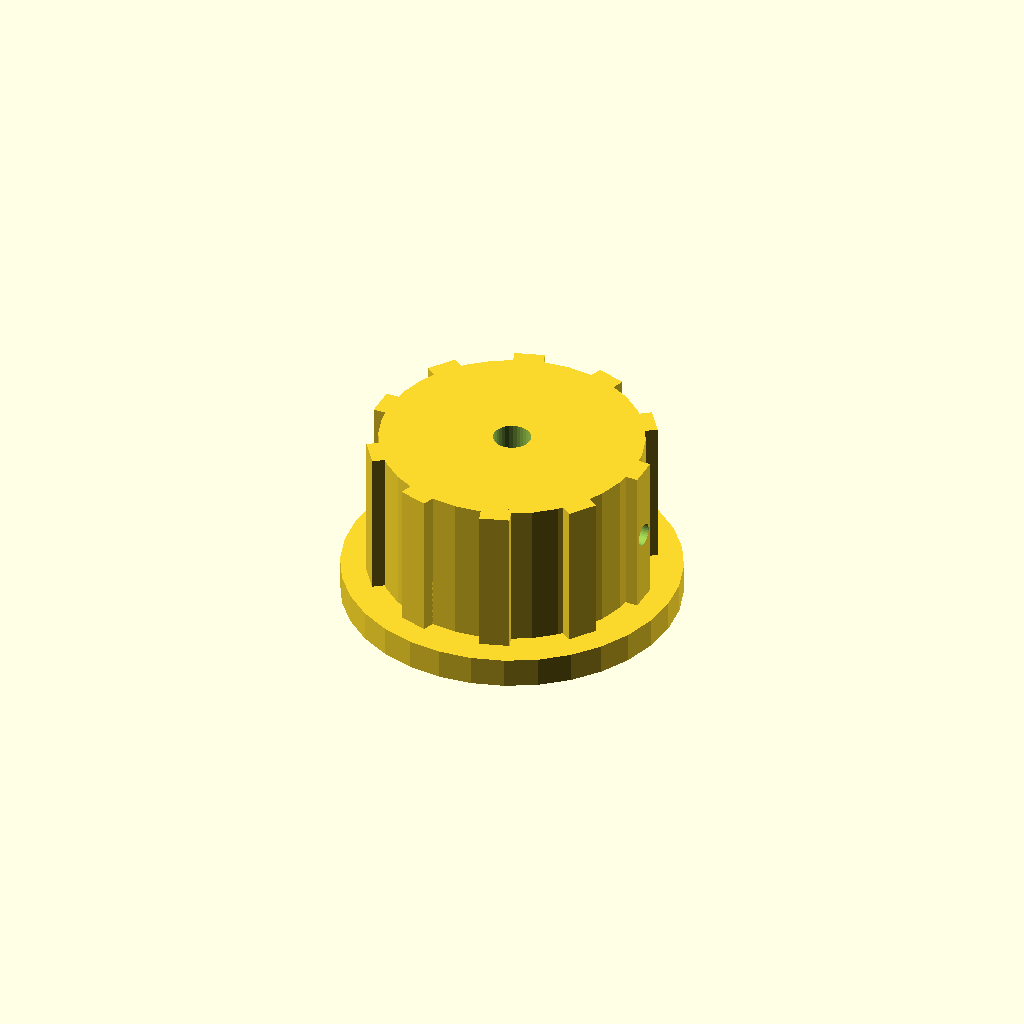
Cell 1: rendered with the file's own defaults.
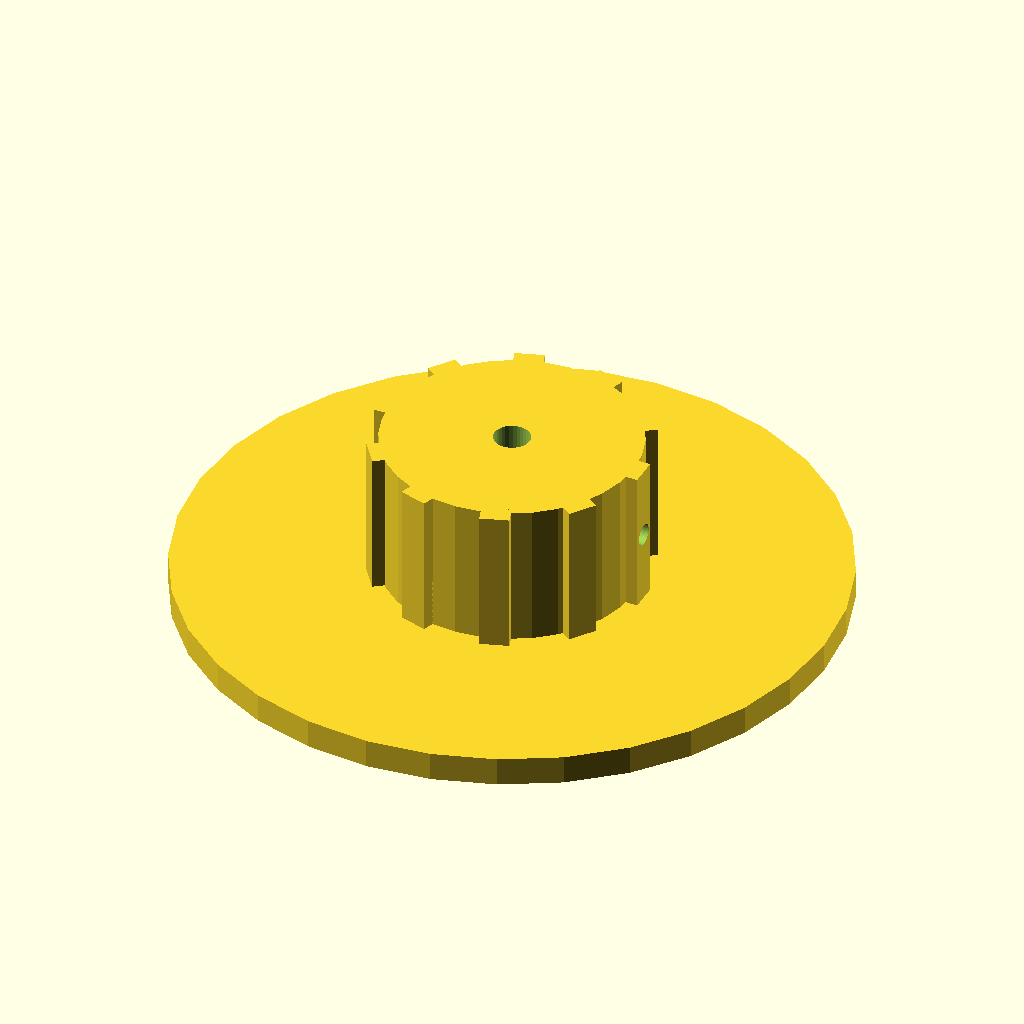
Cell 2 — skirt_d set to 90, the other parameters unchanged.
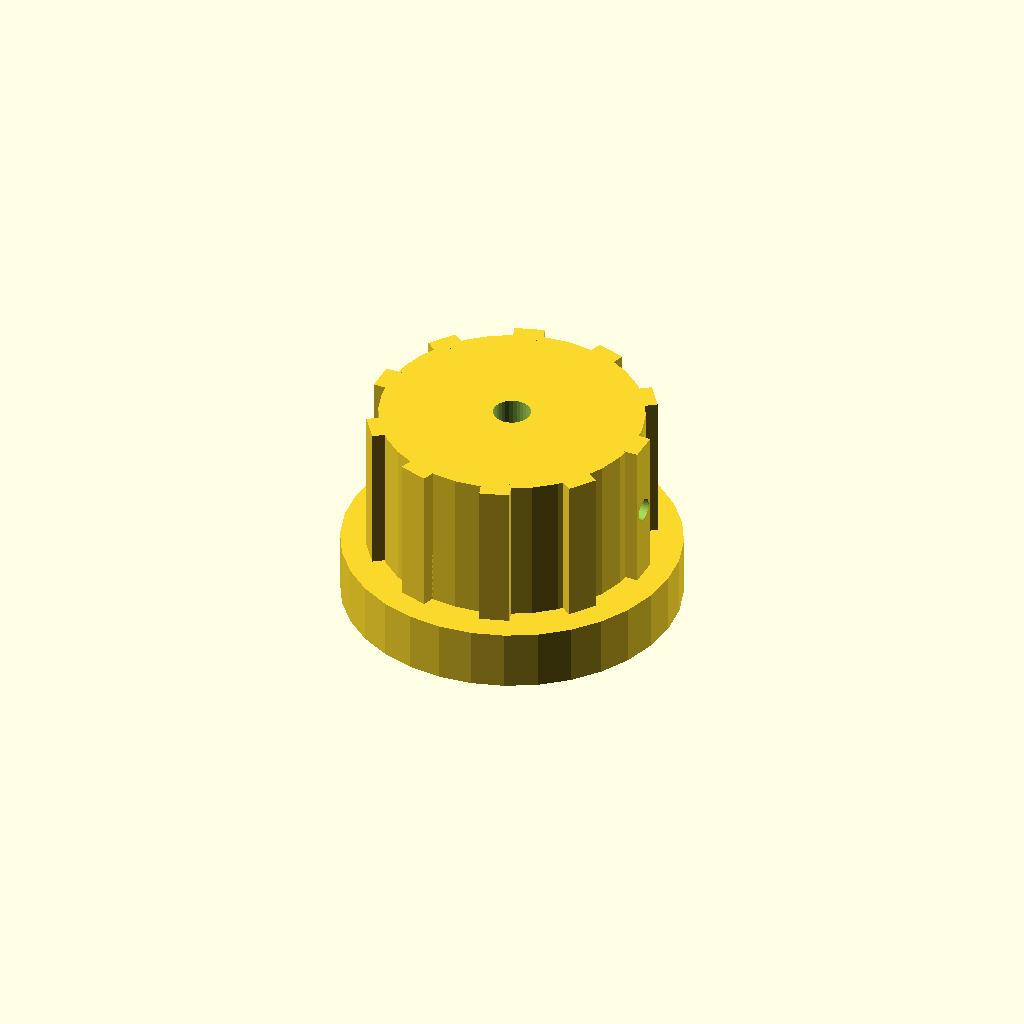
Cell 3 — skirt_t set to 8, the other parameters unchanged.
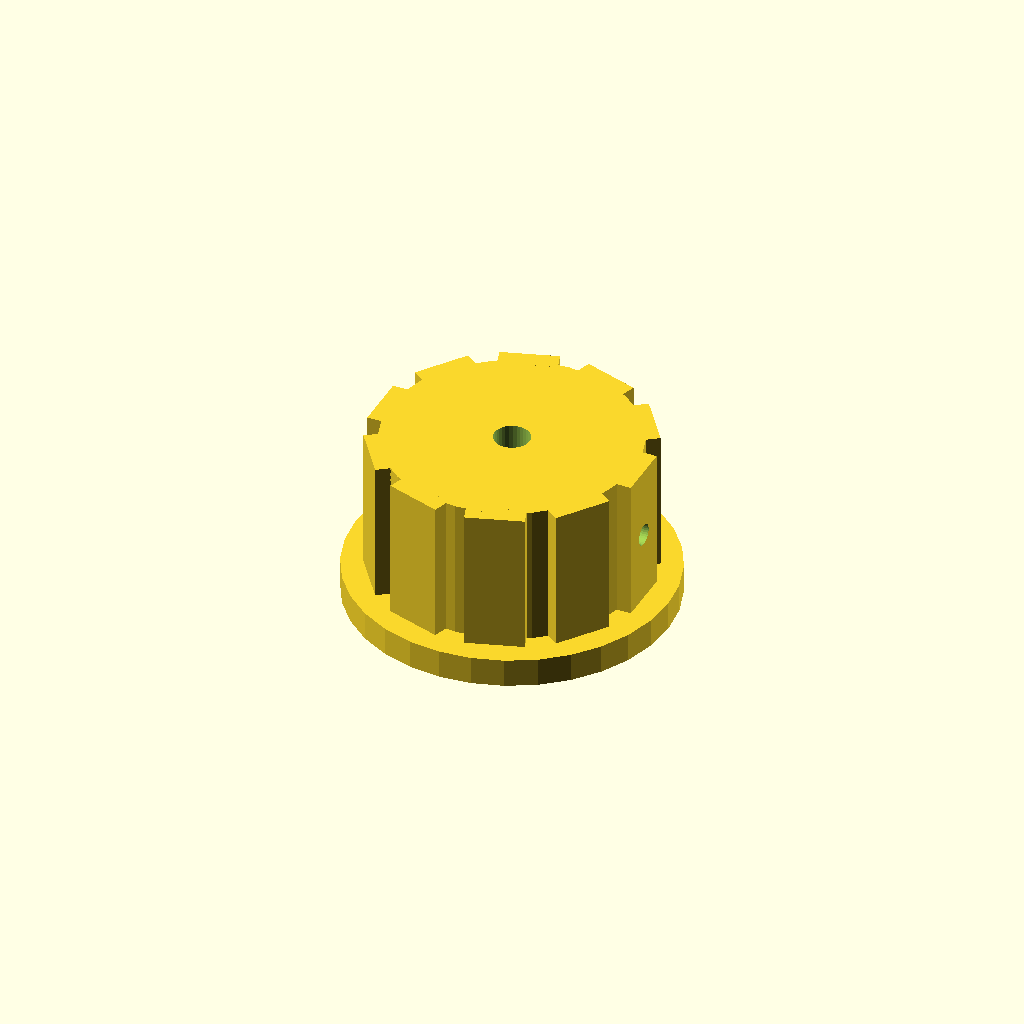
Cell 4: the same model with rib_w = 8.
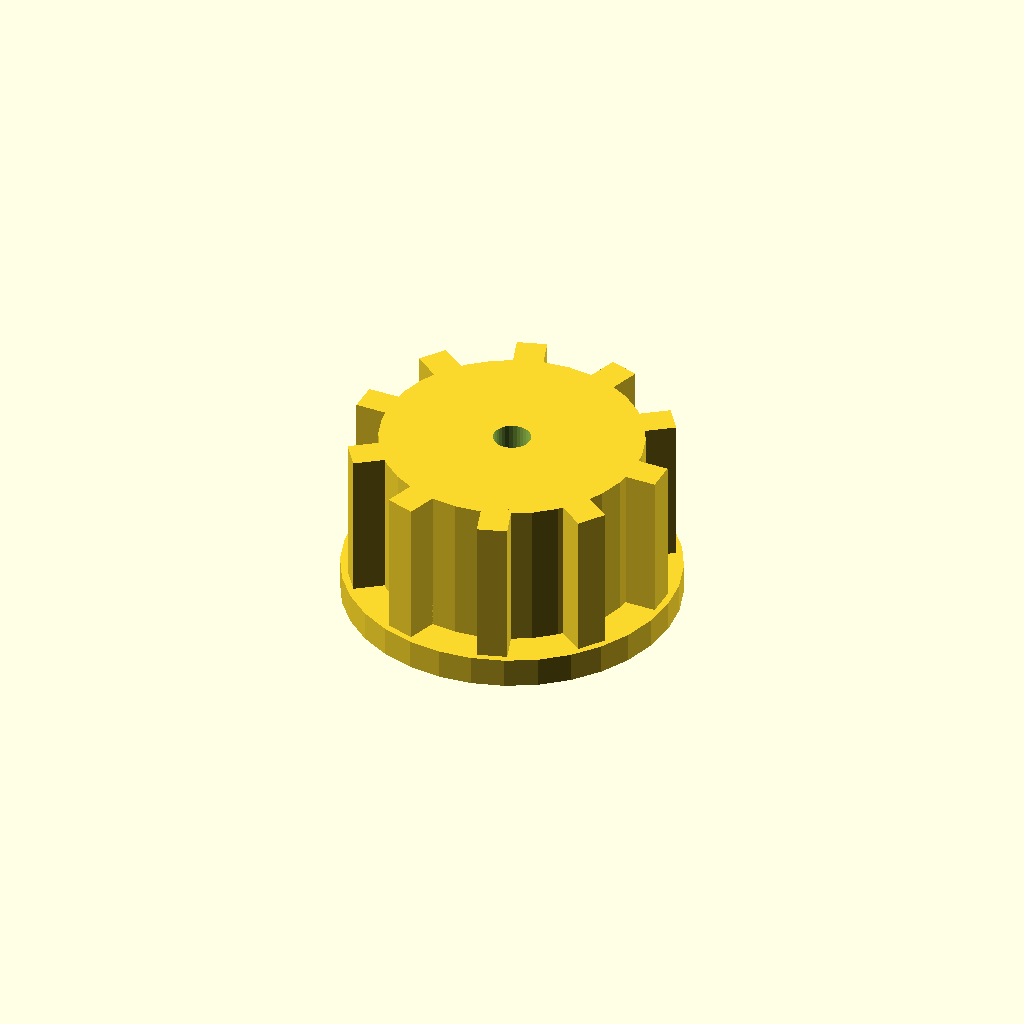
Cell 5: the same model with rib_out = 5.
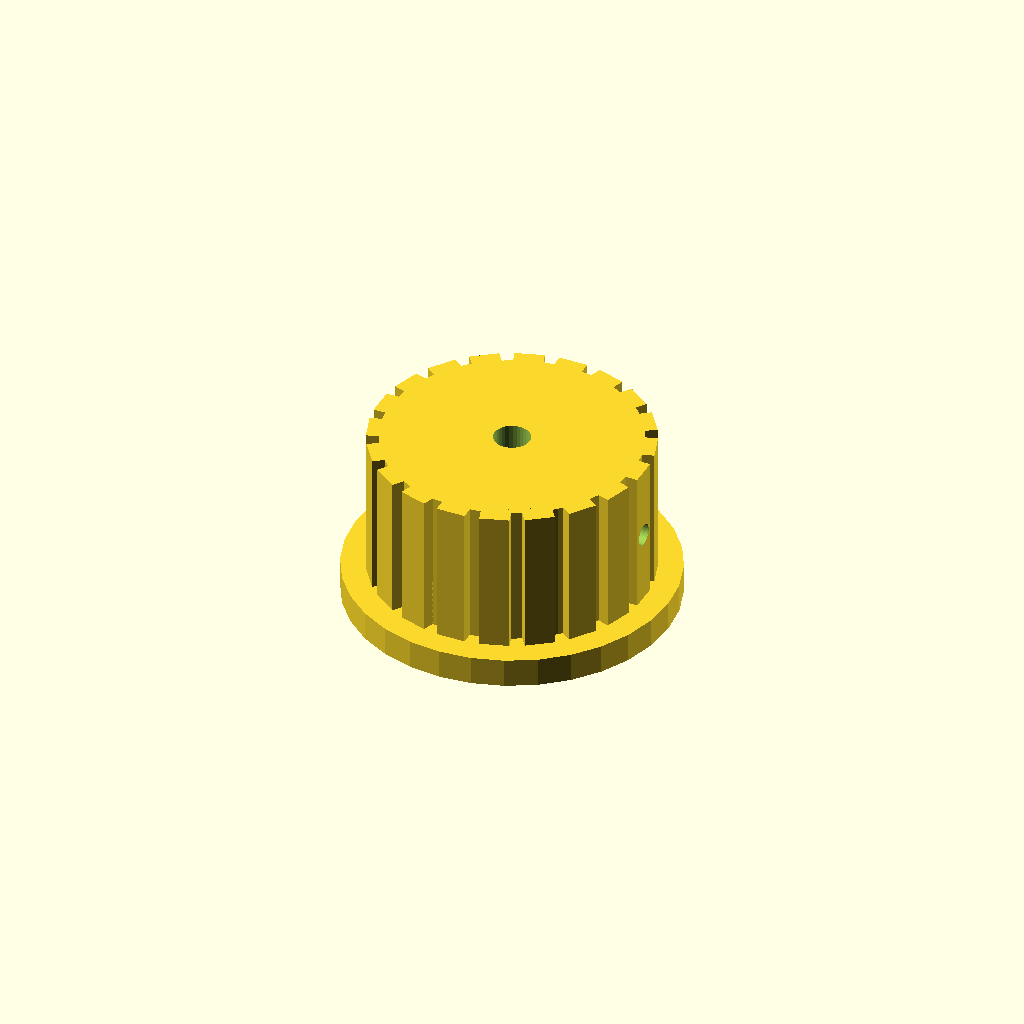
Cell 6: n_ribs = 20 (everything else at default).
All cells are drawn from one camera (rotation 55°, 0°, 25°, orthographic, colour scheme Cornfield), so only the parameter changes between them.
Source of the model, optional_data/data/solid2/controlknob/part_0146.scad:
$fn = 32;

// ----------------------------------------------------------------------
// Control knob: skirt knob with grip ribs
// ----------------------------------------------------------------------

// --- parameters (mm) ---
skirt_d = 45;             // skirt diameter
skirt_t = 4;              // skirt thickness
rib_w = 4;                // grip rib width
rib_out = 2.5;            // grip rib radial protrusion
n_ribs = 10;              // number of grip ribs
knob_d = 35;              // knob body diameter
knob_h = 20;              // knob body height
bore_d = 5;               // shaft bore diameter
set_d = 3;                // set screw bore diameter

rib_step = 360 / n_ribs;  // rib angular step
total_h = skirt_t + knob_h;  // overall height

difference() {
  union() {
    translate([0, 0, skirt_t]) cylinder(h = knob_h, d = knob_d);
    cylinder(h = skirt_t, d = skirt_d);
    for (i = [0 : n_ribs - 1])
      rotate([0, 0, i * rib_step])
        translate([knob_d / 2 - 1, -rib_w / 2, skirt_t])
          cube([rib_out, rib_w, knob_h]);
  }
  translate([0, 0, skirt_t - 1]) cylinder(h = knob_h + 2, d = bore_d);
  translate([-1, 0, skirt_t + knob_h / 2]) rotate([0, 90, 0])
    cylinder(h = knob_d / 2 + bore_d / 2 + 2, d = set_d);
}
Customizer parameters (derived from the source; name, type, default, range or options):
skirt_d: number, default 45
skirt_t: number, default 4
rib_w: number, default 4
rib_out: number, default 2.5
n_ribs: number, default 10
knob_d: number, default 35
knob_h: number, default 20
bore_d: number, default 5
set_d: number, default 3
